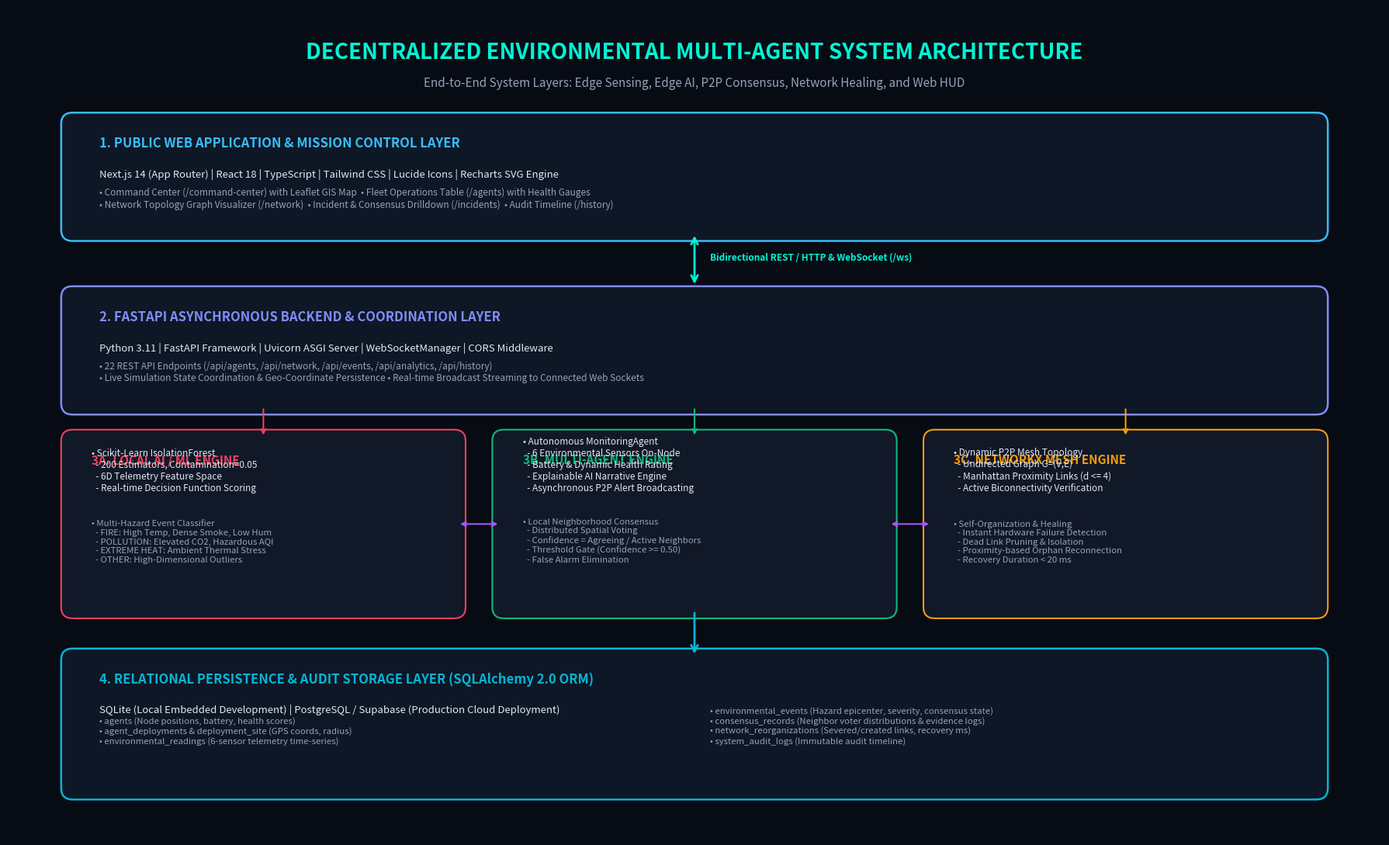

Write the Python code that produced this figure. (Note: this script raises an exception after producing the figure.)
import os
import matplotlib.pyplot as plt
import matplotlib.patches as patches
from PIL import Image

output_dir = os.path.abspath("Project_Presentation")

def create_architecture_diagram():
    fig, ax = plt.subplots(figsize=(18, 11), dpi=200)
    fig.patch.set_facecolor('#070B14')
    ax.set_facecolor('#070B14')

    # Title & Subtitle
    ax.text(9, 10.4, "DECENTRALIZED ENVIRONMENTAL MULTI-AGENT SYSTEM ARCHITECTURE", 
            fontsize=20, weight='bold', color='#00F5D4', ha='center', va='center', family='sans-serif')
    ax.text(9, 10.0, "End-to-End System Layers: Edge Sensing, Edge AI, P2P Consensus, Network Healing, and Web HUD", 
            fontsize=11, color='#94A3B8', ha='center', va='center')

    # Card 1: Web Presentation Layer
    p1 = patches.FancyBboxPatch((0.8, 8.0), 16.4, 1.5, boxstyle="round,pad=0.1,rounding_size=0.15",
                                ec="#38BDF8", fc="#0E1726", lw=1.8)
    ax.add_patch(p1)
    ax.text(1.2, 9.15, "1. PUBLIC WEB APPLICATION & MISSION CONTROL LAYER", fontsize=12, weight='bold', color='#38BDF8')
    ax.text(1.2, 8.75, "Next.js 14 (App Router) | React 18 | TypeScript | Tailwind CSS | Lucide Icons | Recharts SVG Engine", fontsize=9.5, color='#E2E8F0')
    ax.text(1.2, 8.35, "• Command Center (/command-center) with Leaflet GIS Map  • Fleet Operations Table (/agents) with Health Gauges\n• Network Topology Graph Visualizer (/network)  • Incident & Consensus Drilldown (/incidents)  • Audit Timeline (/history)", fontsize=8.5, color='#94A3B8')

    # Arrow 1 down
    ax.annotate('', xy=(9, 7.3), xytext=(9, 8.0),
                arrowprops=dict(arrowstyle="<->", color="#00F5D4", lw=2, mutation_scale=15))
    ax.text(9.2, 7.65, "Bidirectional REST / HTTP & WebSocket (/ws)", fontsize=8.5, color="#00F5D4", weight='bold')

    # Card 2: Application API & Orchestration Server
    p2 = patches.FancyBboxPatch((0.8, 5.7), 16.4, 1.5, boxstyle="round,pad=0.1,rounding_size=0.15",
                                ec="#818CF8", fc="#0E1726", lw=1.8)
    ax.add_patch(p2)
    ax.text(1.2, 6.85, "2. FASTAPI ASYNCHRONOUS BACKEND & COORDINATION LAYER", fontsize=12, weight='bold', color='#818CF8')
    ax.text(1.2, 6.45, "Python 3.11 | FastAPI Framework | Uvicorn ASGI Server | WebSocketManager | CORS Middleware", fontsize=9.5, color='#E2E8F0')
    ax.text(1.2, 6.05, "• 22 REST API Endpoints (/api/agents, /api/network, /api/events, /api/analytics, /api/history)\n• Live Simulation State Coordination & Geo-Coordinate Persistence • Real-time Broadcast Streaming to Connected Web Sockets", fontsize=8.5, color='#94A3B8')

    # Three Columns: AI Engine, Agent Engine, Network Engine
    # Column A: AI Engine
    p3a = patches.FancyBboxPatch((0.8, 3.0), 5.1, 2.3, boxstyle="round,pad=0.1,rounding_size=0.15",
                                 ec="#F43F5E", fc="#111827", lw=1.5)
    ax.add_patch(p3a)
    ax.text(1.1, 4.95, "3A. LOCAL AI / ML ENGINE", fontsize=11, weight='bold', color='#F43F5E')
    ax.text(1.1, 4.6, "• Scikit-Learn IsolationForest\n  - 200 Estimators, Contamination=0.05\n  - 6D Telemetry Feature Space\n  - Real-time Decision Function Scoring", fontsize=8.5, color='#E2E8F0')
    ax.text(1.1, 3.65, "• Multi-Hazard Event Classifier\n  - FIRE: High Temp, Dense Smoke, Low Hum\n  - POLLUTION: Elevated CO2, Hazardous AQI\n  - EXTREME HEAT: Ambient Thermal Stress\n  - OTHER: High-Dimensional Outliers", fontsize=8.2, color='#94A3B8')

    # Column B: Multi-Agent Engine
    p3b = patches.FancyBboxPatch((6.45, 3.0), 5.1, 2.3, boxstyle="round,pad=0.1,rounding_size=0.15",
                                 ec="#10B981", fc="#111827", lw=1.5)
    ax.add_patch(p3b)
    ax.text(6.75, 4.95, "3B. MULTI-AGENT ENGINE", fontsize=11, weight='bold', color='#10B981')
    ax.text(6.75, 4.6, "• Autonomous MonitoringAgent\n  - 6 Environmental Sensors On-Node\n  - Battery & Dynamic Health Rating\n  - Explainable AI Narrative Engine\n  - Asynchronous P2P Alert Broadcasting", fontsize=8.5, color='#E2E8F0')
    ax.text(6.75, 3.65, "• Local Neighborhood Consensus\n  - Distributed Spatial Voting\n  - Confidence = Agreeing / Active Neighbors\n  - Threshold Gate (Confidence >= 0.50)\n  - False Alarm Elimination", fontsize=8.2, color='#94A3B8')

    # Column C: Network & Mesh Engine
    p3c = patches.FancyBboxPatch((12.1, 3.0), 5.1, 2.3, boxstyle="round,pad=0.1,rounding_size=0.15",
                                 ec="#F59E0B", fc="#111827", lw=1.5)
    ax.add_patch(p3c)
    ax.text(12.4, 4.95, "3C. NETWORKX MESH ENGINE", fontsize=11, weight='bold', color='#F59E0B')
    ax.text(12.4, 4.6, "• Dynamic P2P Mesh Topology\n  - Undirected Graph G=(V,E)\n  - Manhattan Proximity Links (d <= 4)\n  - Active Biconnectivity Verification", fontsize=8.5, color='#E2E8F0')
    ax.text(12.4, 3.65, "• Self-Organization & Healing\n  - Instant Hardware Failure Detection\n  - Dead Link Pruning & Isolation\n  - Proximity-based Orphan Reconnection\n  - Recovery Duration < 20 ms", fontsize=8.2, color='#94A3B8')

    # Connecting Arrows between API and Engines
    ax.annotate('', xy=(3.35, 5.3), xytext=(3.35, 5.7), arrowprops=dict(arrowstyle="->", color="#F43F5E", lw=1.5))
    ax.annotate('', xy=(9.0, 5.3), xytext=(9.0, 5.7), arrowprops=dict(arrowstyle="->", color="#10B981", lw=1.5))
    ax.annotate('', xy=(14.65, 5.3), xytext=(14.65, 5.7), arrowprops=dict(arrowstyle="->", color="#F59E0B", lw=1.5))

    # P2P Arrows between Agents and Network
    ax.annotate('', xy=(6.45, 4.15), xytext=(5.9, 4.15), arrowprops=dict(arrowstyle="<->", color="#A855F7", lw=1.5))
    ax.annotate('', xy=(12.1, 4.15), xytext=(11.55, 4.15), arrowprops=dict(arrowstyle="<->", color="#A855F7", lw=1.5))

    # Card 4: Persistent Database Storage Layer
    p4 = patches.FancyBboxPatch((0.8, 0.6), 16.4, 1.8, boxstyle="round,pad=0.1,rounding_size=0.15",
                                ec="#06B6D4", fc="#0E1726", lw=1.8)
    ax.add_patch(p4)
    ax.text(1.2, 2.05, "4. RELATIONAL PERSISTENCE & AUDIT STORAGE LAYER (SQLAlchemy 2.0 ORM)", fontsize=12, weight='bold', color='#06B6D4')
    ax.text(1.2, 1.65, "SQLite (Local Embedded Development) | PostgreSQL / Supabase (Production Cloud Deployment)", fontsize=9.5, color='#E2E8F0')
    
    # Tables grid
    ax.text(1.2, 1.25, "• agents (Node positions, battery, health scores)\n• agent_deployments & deployment_site (GPS coords, radius)\n• environmental_readings (6-sensor telemetry time-series)", fontsize=8.2, color='#94A3B8')
    ax.text(9.2, 1.25, "• environmental_events (Hazard epicenter, severity, consensus state)\n• consensus_records (Neighbor voter distributions & evidence logs)\n• network_reorganizations (Severed/created links, recovery ms)\n• system_audit_logs (Immutable audit timeline)", fontsize=8.2, color='#94A3B8')

    # Arrow down to Database
    ax.annotate('', xy=(9, 2.4), xytext=(9, 3.0),
                arrowprops=dict(arrowstyle="->", color="#06B6D4", lw=2, mutation_scale=15))

    ax.set_xlim(0, 18)
    ax.set_ylim(0, 11)
    ax.axis('off')

    plt.tight_layout()
    arch_path = os.path.join(output_dir, "Project_Architecture.png")
    plt.savefig(arch_path, facecolor=fig.get_facecolor(), edgecolor='none', bbox_inches='tight', dpi=200)
    plt.close()
    print("Saved:", arch_path)

def create_workflow_diagram():
    fig, ax = plt.subplots(figsize=(18, 11), dpi=200)
    fig.patch.set_facecolor('#070B14')
    ax.set_facecolor('#070B14')

    ax.text(9, 10.4, "END-TO-END MULTI-AGENT EXECUTION & RECOVERY WORKFLOW", 
            fontsize=20, weight='bold', color='#00F5D4', ha='center', va='center', family='sans-serif')
    ax.text(9, 10.0, "Step-by-Step Lifecycle: Sensing, Edge AI, P2P Propagation, Local Consensus, Failure & Self-Healing", 
            fontsize=11, color='#94A3B8', ha='center', va='center')

    steps = [
        ("Step 1: Environmental Sensing", 
         "Each deployed agent tracks 6 telemetry parameters:\n• Temperature (°C), Humidity (%)\n• Smoke Density (0.0-1.0), CO2 (ppm)\n• Air Quality Index (AQI), Soil Moisture (%)",
         "#38BDF8", 0.8, 6.6),
        
        ("Step 2: Local AI Anomaly Scoring",
         "On-node Isolation Forest evaluates 6D vector:\n• Contamination = 0.05, 200 Estimators\n• Generates real-time anomaly score\n• Flags status as NORMAL or ANOMALY",
         "#818CF8", 4.9, 6.6),
        
        ("Step 3: Hazard Event Classification",
         "Contextual rule classifier evaluates patterns:\n• FIRE: Temp >= 40°C, Smoke >= 0.5, Hum <= 30%\n• POLLUTION: CO2 >= 800, AQI >= 120, Smoke >= 0.3\n• EXTREME HEAT: Temp >= 40°C without smoke particulates",
         "#F43F5E", 9.0, 6.6),

        ("Step 4: P2P Alert Broadcasting",
         "Anomalous agent broadcasts alert payload:\n• Alert contains event type, score, timestamp\n• Transmitted directly to active proximate neighbors\n• Avoids flooding entire network",
         "#F59E0B", 13.1, 6.6),

        ("Step 5: Local Neighbor Consensus",
         "Decentralized weighted voting across neighborhood:\n• Confidence = Count(Agreeing) / Total(Active)\n• Threshold gate: Confirmed if Confidence >= 0.50\n• Rejects transient sensor noise / false alarms",
         "#10B981", 0.8, 2.5),

        ("Step 6: Incident Escalation & Log",
         "Incident confirmed with localized consensus:\n• Saved to relational database (environmental_events)\n• Broadcast to Next.js Web UI via WebSocket\n• Mission-critical HUD alerts & spatial map ping",
         "#06B6D4", 4.9, 2.5),

        ("Step 7: Node Failure / Loss Simulation",
         "Simulated physical destruction or hardware failure:\n• Agent transitions to FAILED state, battery drops to 0%\n• CommunicationManager cuts links to failed node\n• Network partition or severed graph topology detected",
         "#E11D48", 9.0, 2.5),

        ("Step 8: Autonomous Self-Organization",
         "Dynamic mesh self-healing protocol executes:\n• Scans active orphan nodes within Manhattan d <= 4\n• Establishes replacement P2P links dynamically\n• Restores graph biconnectivity in under 20 ms",
         "#A855F7", 13.1, 2.5)
    ]

    for title, desc, color, x, y in steps:
        p = patches.FancyBboxPatch((x, y), 3.9, 3.0, boxstyle="round,pad=0.1,rounding_size=0.15",
                                    ec=color, fc="#0E1726", lw=1.8)
        ax.add_patch(p)
        ax.text(x + 0.2, y + 2.55, title, fontsize=10.5, weight='bold', color=color)
        ax.text(x + 0.2, y + 1.25, desc, fontsize=8.2, color='#E2E8F0', va='center')

    # Horizontal Arrows Row 1 (Steps 1 -> 2 -> 3 -> 4)
    ax.annotate('', xy=(4.9, 8.1), xytext=(4.7, 8.1), arrowprops=dict(arrowstyle="->", color="#00F5D4", lw=2))
    ax.annotate('', xy=(9.0, 8.1), xytext=(8.8, 8.1), arrowprops=dict(arrowstyle="->", color="#00F5D4", lw=2))
    ax.annotate('', xy=(13.1, 8.1), xytext=(12.9, 8.1), arrowprops=dict(arrowstyle="->", color="#00F5D4", lw=2))

    # Downward Transition from Step 4 to Step 5
    ax.annotate('', xy=(2.75, 5.5), xytext=(15.05, 6.6), 
                arrowprops=dict(arrowstyle="->", color="#A855F7", lw=2, connectionstyle="arc3,rad=-0.25"))
    ax.text(9.0, 5.9, "Localized P2P Alert Delivery triggers Neighbor Consensus", 
            fontsize=9, color="#A855F7", ha='center', weight='bold')

    # Horizontal Arrows Row 2 (Steps 5 -> 6 -> 7 -> 8)
    ax.annotate('', xy=(4.9, 4.0), xytext=(4.7, 4.0), arrowprops=dict(arrowstyle="->", color="#00F5D4", lw=2))
    ax.annotate('', xy=(9.0, 4.0), xytext=(8.8, 4.0), arrowprops=dict(arrowstyle="->", color="#00F5D4", lw=2))
    ax.annotate('', xy=(13.1, 4.0), xytext=(12.9, 4.0), arrowprops=dict(arrowstyle="->", color="#00F5D4", lw=2))

    # Feedback loop from Step 8 back to Continuous Monitoring (Step 1)
    ax.annotate('', xy=(2.0, 6.6), xytext=(15.05, 2.5),
                arrowprops=dict(arrowstyle="->", color="#00F5D4", lw=2, connectionstyle="arc3,rad=0.35"))
    ax.text(9.0, 0.9, "Continuous Decentralized Edge Monitoring with Restored Communication Mesh", 
            fontsize=9.5, color="#00F5D4", ha='center', weight='bold')

    ax.set_xlim(0, 18)
    ax.set_ylim(0, 11)
    ax.axis('off')

    plt.tight_layout()
    flow_path = os.path.join(output_dir, "Agent_Workflow.png")
    plt.savefig(flow_path, facecolor=fig.get_facecolor(), edgecolor='none', bbox_inches='tight', dpi=200)
    plt.close()
    print("Saved:", flow_path)

if __name__ == "__main__":
    create_architecture_diagram()
    create_workflow_diagram()
